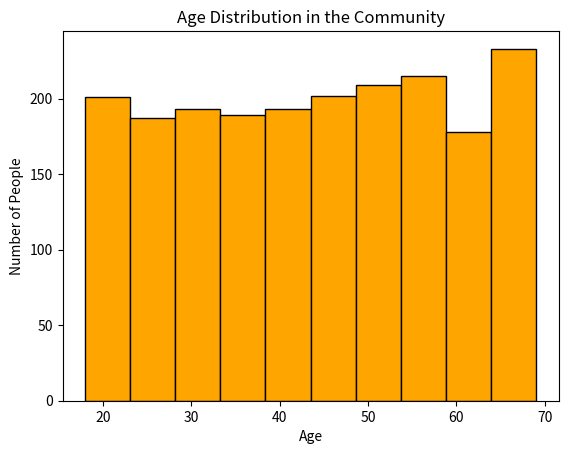

Write the Python code that produced this figure.
import numpy as np
import matplotlib.pyplot as plt
data=np.random.randint(18,70,size=(2000))
plt.title('Age Distribution in the Community')
plt.xlabel('Age')
plt.ylabel('Number of People')
plt.hist(data,bins=10,color='orange',edgecolor='black')
plt.show()
